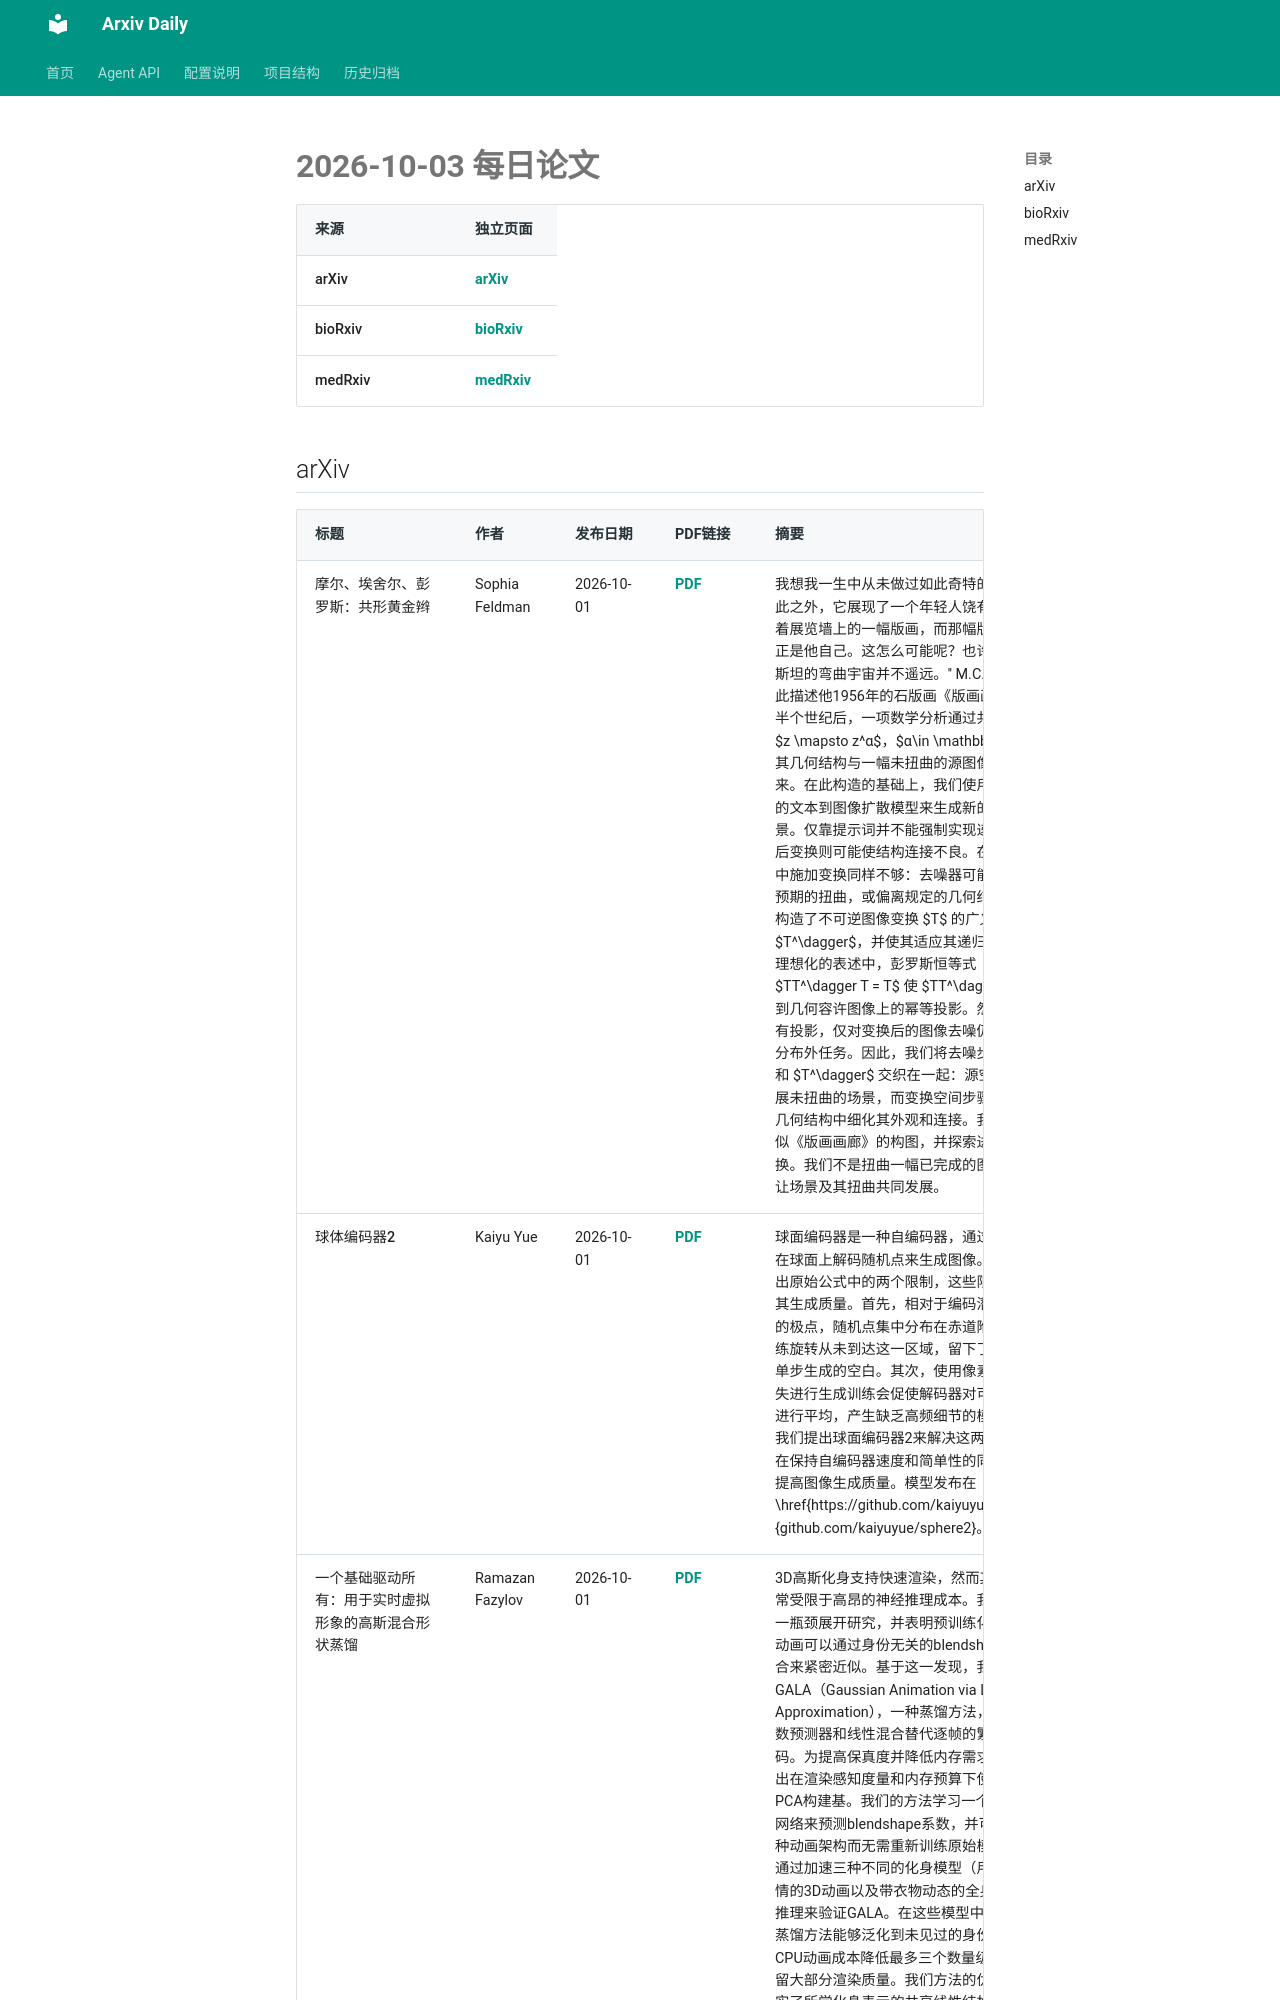

repository: Lcollection/Arxiv_Daily · page: daily-papers/2026-10-03/index.html · generator: mkdocs

# 2026-10-03 每日论文

| 来源 | 独立页面 |
|------|----------|
| arXiv | [arXiv](2026-10-03-arxiv.md) |
| bioRxiv | [bioRxiv](2026-10-03-biorxiv.md) |
| medRxiv | [medRxiv](2026-10-03-medrxiv.md) |

## arXiv

| 标题 | 作者 | 发布日期 | PDF链接 | 摘要 |
|------|------|----------|--------|------|
| 摩尔、埃舍尔、彭罗斯：共形黄金辫 | Sophia Feldman | 2026-10-01 | [PDF](https://arxiv.org/pdf/2610.02210v1) | 我想我一生中从未做过如此奇特的事情。除此之外，它展现了一个年轻人饶有兴趣地看着展览墙上的一幅版画，而那幅版画描绘的正是他自己。这怎么可能呢？也许我离爱因斯坦的弯曲宇宙并不遥远。'' M.C. 埃舍尔如此描述他1956年的石版画《版画画廊》。近半个世纪后，一项数学分析通过共形幂映射 $z \mapsto z^α$，$α\in \mathbb{C}$，将其几何结构与一幅未扭曲的源图像联系起来。在此构造的基础上，我们使用一个冻结的文本到图像扩散模型来生成新的自指场景。仅靠提示词并不能强制实现递归，而事后变换则可能使结构连接不良。在采样过程中施加变换同样不够：去噪器可能会“修复”预期的扭曲，或偏离规定的几何结构。我们构造了不可逆图像变换 $T$ 的广义逆 $T^\dagger$，并使其适应其递归约束。在理想化的表述中，彭罗斯恒等式 $TT^\dagger T = T$ 使 $TT^\dagger$ 成为到几何容许图像上的幂等投影。然而，即使有投影，仅对变换后的图像去噪仍然是一个分布外任务。因此，我们将去噪步骤与 $T$ 和 $T^\dagger$ 交织在一起：源空间步骤发展未扭曲的场景，而变换空间步骤则在最终几何结构中细化其外观和连接。我们生成类似《版画画廊》的构图，并探索进一步的变换。我们不是扭曲一幅已完成的图像，而是让场景及其扭曲共同发展。 |
| 球体编码器2 | Kaiyu Yue | 2026-10-01 | [PDF](https://arxiv.org/pdf/2610.02208v1) | 球面编码器是一种自编码器，通过从高维潜在球面上解码随机点来生成图像。我们识别出原始公式中的两个限制，这些限制降低了其生成质量。首先，相对于编码潜在空间中的极点，随机点集中分布在赤道附近，但训练旋转从未到达这一区域，留下了一个限制单步生成的空白。其次，使用像素级重建损失进行生成训练会促使解码器对可能的图像进行平均，产生缺乏高频细节的模糊图像。我们提出球面编码器2来解决这两个限制，在保持自编码器速度和简单性的同时，大幅提高图像生成质量。模型发布在\href{https://github.com/kaiyuyue/sphere2}{github.com/kaiyuyue/sphere2}。 |
| 一个基础驱动所有：用于实时虚拟形象的高斯混合形状蒸馏 | Ramazan Fazylov | 2026-10-01 | [PDF](https://arxiv.org/pdf/2610.02207v1) | 3D高斯化身支持快速渲染，然而其实时动画常受限于高昂的神经推理成本。我们针对这一瓶颈展开研究，并表明预训练化身模型的动画可以通过身份无关的blendshape线性组合来紧密近似。基于这一发现，我们提出了GALA（Gaussian Animation via Linear Approximation），一种蒸馏方法，用浅层系数预测器和线性混合替代逐帧的繁重神经解码。为提高保真度并降低内存需求，我们提出在渲染感知
